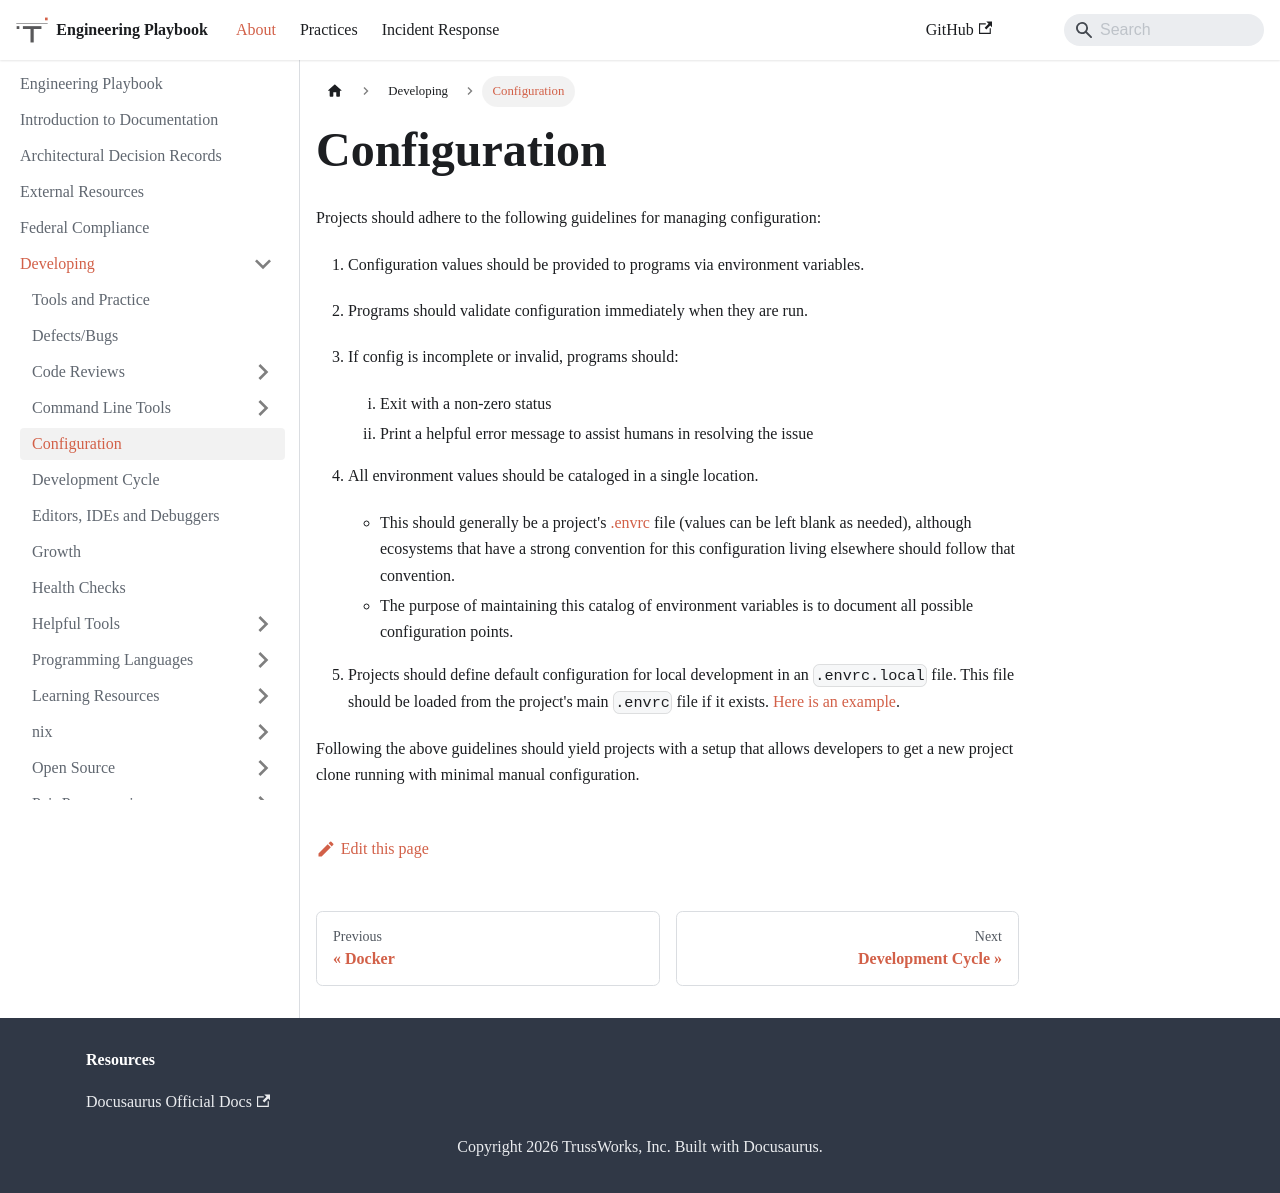

repository: trussworks/Engineering-Playbook · page: docs/developing/configuration.html · generator: docusaurus

# Configuration

Projects should adhere to the following guidelines for managing configuration:

1. Configuration values should be provided to programs via environment variables.

1. Programs should validate configuration immediately when they are run.

1. If config is incomplete or invalid, programs should:

   1. Exit with a non-zero status
   1. Print a helpful error message to assist humans in resolving the issue

1. All environment values should be cataloged in a single location.

   - This should generally be a project's [.envrc](../direnv/README.md) file (values can be left blank as needed), although ecosystems that have a strong convention for this configuration living elsewhere should follow that convention.
   - The purpose of maintaining this catalog of environment variables is to document all possible configuration points.

1. Projects should define default configuration for local development in an `.envrc.local` file. This file should be loaded from the project's main `.envrc` file if it exists. [Here is an example](https://github.com/CMSgov/easi-app/blob/master/.envrc#L77-L80).

Following the above guidelines should yield projects with a setup that allows developers to get a new project clone running with minimal manual configuration.
